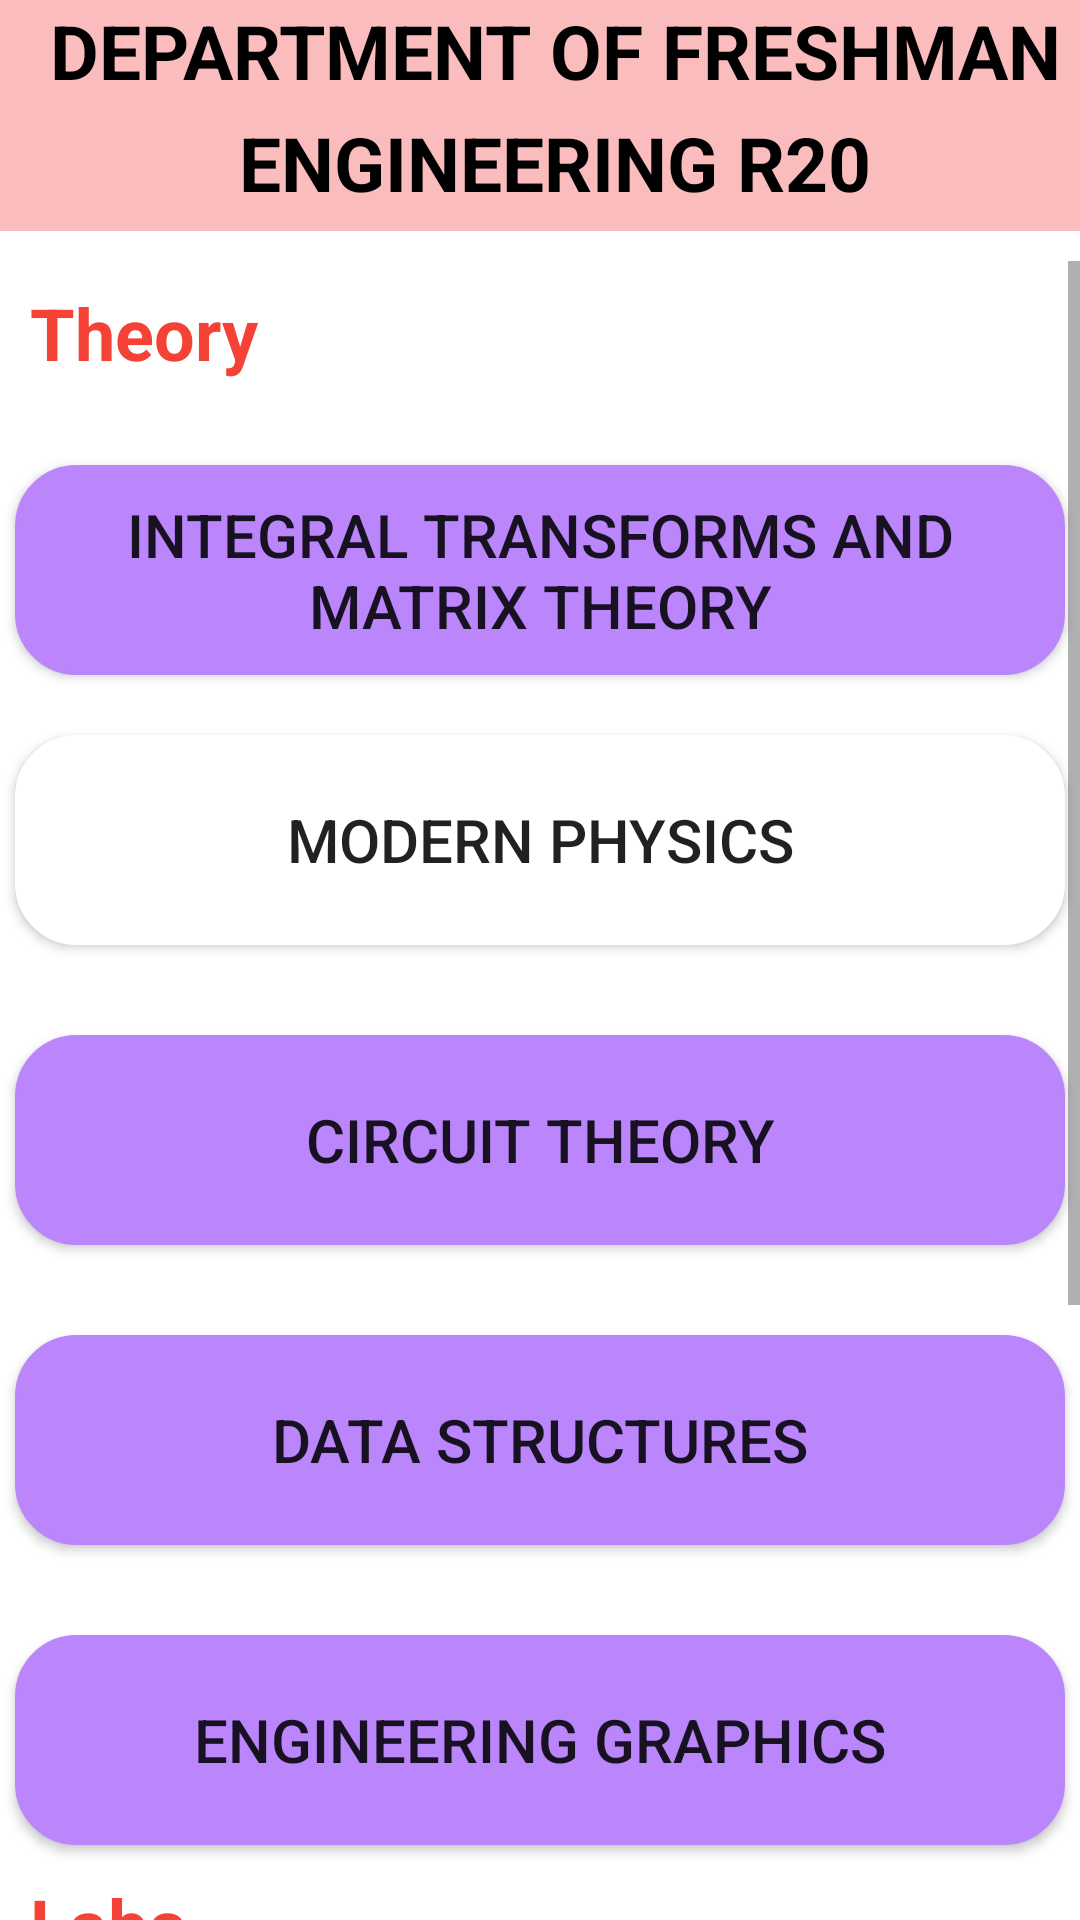

Here is an Android app screen rendered from its layout file. Give the layout XML and the strings, colors and styles it references.
<!-- AndroidManifest.xml: fallback theme Theme.MaterialComponents.DayNight.NoActionBar -->
<!-- res/layout/ecesem2.xml -->
<?xml version="1.0" encoding="utf-8"?>
<androidx.constraintlayout.widget.ConstraintLayout xmlns:android="http://schemas.android.com/apk/res/android"
    xmlns:app="http://schemas.android.com/apk/res-auto"
    xmlns:tools="http://schemas.android.com/tools"
    android:layout_width="match_parent"
    android:layout_height="match_parent">
    <LinearLayout
        android:layout_width="match_parent" android:layout_height="match_parent" tools:context=".ai_sem1" android:orientation="vertical">

        <TextView
            android:id="@+id/t1"
            android:layout_width="match_parent"
            android:layout_height="77dp"
            android:background="#FBBCBD"
            android:gravity="center"
            android:lineSpacingExtra="8sp"
            android:paddingLeft="10sp"
            android:text="@string/depart"
            android:textAllCaps="true"
            android:textColor="#000"
            android:textSize="25sp"
            android:textStyle="bold" />

        <ScrollView
            android:id="@+id/scrollView"
            android:layout_width="fill_parent"
            android:layout_height="match_parent"
            android:layout_marginTop="10dp">

            <LinearLayout
                android:layout_width="fill_parent"
                android:layout_height="wrap_content"
                android:orientation="vertical"
                android:paddingBottom="10dp">

                <TextView
                    android:id="@+id/t2"
                    android:layout_width="match_parent"
                    android:layout_height="38dp"
                    android:layout_marginTop="5sp"
                    android:layout_marginBottom="5sp"
                    android:capitalize="none"
                    android:gravity="center_vertical"
                    android:paddingLeft="10sp"
                    android:text="@string/th"
                    android:textColor="#F44336"
                    android:textSize="24sp"
                    android:textStyle="bold" />

                <Button
                    android:id="@+id/b1"
                    android:layout_width="350dp"
                    android:layout_height="70dp"
                    android:layout_gravity="center_horizontal|center_vertical"
                    android:layout_marginTop="20dp"
                    android:layout_marginBottom="10dp"
                    android:background="@drawable/radius"
                    android:shadowRadius="10"
                    android:text="@string/itmt"
                    android:textSize="20sp"
                    app:backgroundTint="@color/purple_200" />

                <Button
                    android:id="@+id/b2"
                    android:layout_width="350dp"
                    android:layout_height="70dp"
                    android:layout_gravity="center_vertical|center_horizontal"
                    android:layout_marginTop="10dp"
                    android:layout_marginBottom="10dp"
                    android:background="@drawable/radius1"
                    android:text="@string/ms"
                    android:textSize="20sp"
                    app:backgroundTint="@color/white" />

                <Button
                    android:id="@+id/b3"
                    android:layout_width="350dp"
                    android:layout_height="70dp"
                    android:layout_gravity="center_horizontal|center_vertical"
                    android:layout_marginTop="20dp"
                    android:layout_marginBottom="10dp"
                    android:background="@drawable/radius2"
                    android:shadowRadius="10"
                    android:text="@string/ct"
                    android:textSize="20sp"
                    app:backgroundTint="@color/purple_200" />

                <Button
                    android:id="@+id/b4"
                    android:layout_width="350dp"
                    android:layout_height="70dp"
                    android:layout_gravity="center_horizontal|center_vertical"
                    android:layout_marginTop="20dp"
                    android:layout_marginBottom="10dp"
                    android:background="@drawable/radius3"
                    android:shadowRadius="10"
                    android:text="@string/dss"
                    android:textSize="20sp"
                    app:backgroundTint="@color/purple_200" />

                <Button
                    android:id="@+id/b5"
                    android:layout_width="350dp"
                    android:layout_height="70dp"
                    android:layout_gravity="center_horizontal|center_vertical"
                    android:layout_marginTop="20dp"
                    android:layout_marginBottom="10dp"
                    android:background="@drawable/radius4"
                    android:shadowRadius="10"
                    android:text="@string/graphics"
                    android:textSize="20sp"
                    app:backgroundTint="@color/purple_200" />

                <TextView
                    android:id="@+id/t3"
                    android:layout_width="match_parent"
                    android:layout_height="31dp"
                    android:paddingLeft="10sp"
                    android:text="@string/lb"
                    android:textColor="#F44336"
                    android:textSize="24sp"
                    android:textStyle="bold" />

                <Button
                    android:id="@+id/b6"
                    android:layout_width="350dp"
                    android:layout_height="70dp"
                    android:layout_gravity="center_horizontal|center_vertical"
                    android:layout_marginTop="20dp"
                    android:layout_marginBottom="10dp"
                    android:background="@drawable/radius5"
                    android:shadowRadius="10"
                    android:text="@string/physicslab"
                    android:textSize="20sp"
                    app:backgroundTint="@color/purple_200" />

                <Button
                    android:id="@+id/b7"
                    android:layout_width="350dp"
                    android:layout_height="70dp"
                    android:layout_gravity="center_horizontal|center_vertical"
                    android:layout_marginTop="20dp"
                    android:layout_marginBottom="10dp"
                    android:background="@drawable/radius6"
                    android:shadowRadius="10"
                    android:text="@string/dsl"
                    android:textSize="20sp"
                    app:backgroundTint="@color/purple_200" />

                <Button
                    android:id="@+id/b8"
                    android:layout_width="350dp"
                    android:layout_height="70dp"
                    android:layout_gravity="center_horizontal|center_vertical"
                    android:layout_marginTop="20dp"
                    android:layout_marginBottom="10dp"
                    android:background="@drawable/radius7"
                    android:shadowRadius="10"
                    android:text="@string/work"
                    android:textSize="20sp"
                    app:backgroundTint="@color/purple_200" />
            </LinearLayout>
        </ScrollView>
    </LinearLayout>
</androidx.constraintlayout.widget.ConstraintLayout>
<!-- resources referenced by this layout -->
<resources>
  <!-- drawable radius1 (drawable) -->
  <?xml version="1.0" encoding="utf-8"?>
  <selector xmlns:android="http://schemas.android.com/apk/res/android">
      <item >
          <shape android:shape="rectangle"  >
              <corners android:radius="20dip" />
              <stroke android:width="1dip" />
              <gradient android:angle="180" android:startColor="#FFE7C7" android:endColor="#FFE7C7"></gradient>
          </shape>
      </item>
  </selector>
  <!-- drawable radius2 (drawable) -->
  <?xml version="1.0" encoding="utf-8"?>
  <selector xmlns:android="http://schemas.android.com/apk/res/android">
      <item >
          <shape android:shape="rectangle"  >
              <corners android:radius="20dip" />
              <stroke android:width="1dip" />
              <gradient android:angle="180" android:startColor="#F9D8D6" android:endColor="#F9D8D6"></gradient>
          </shape>
      </item>
  </selector>
  <!-- drawable radius3 (drawable) -->
  <?xml version="1.0" encoding="utf-8"?>
  <selector xmlns:android="http://schemas.android.com/apk/res/android">
      <item >
          <shape android:shape="rectangle"  >
              <corners android:radius="20dip" />
              <stroke android:width="1dip" />
              <gradient android:angle="180" android:startColor="#EFF9DA" android:endColor="#EFF9DA"></gradient>
          </shape>
      </item>
  </selector>
  <!-- drawable radius4 (drawable) -->
  <?xml version="1.0" encoding="utf-8"?>
  <selector xmlns:android="http://schemas.android.com/apk/res/android">
      <item >
          <shape android:shape="rectangle"  >
              <corners android:radius="20dip" />
              <stroke android:width="1dip" />
              <gradient android:angle="180" android:startColor="#CDF5F6" android:endColor="#CDF5F6"></gradient>
          </shape>
      </item>
  </selector>
  <!-- drawable radius5 (drawable) -->
  <?xml version="1.0" encoding="utf-8"?>
  <selector xmlns:android="http://schemas.android.com/apk/res/android">
      <item >
          <shape android:shape="rectangle"  >
              <corners android:radius="20dip" />
              <stroke android:width="1dip" />
              <gradient android:angle="180" android:startColor="#fcf2b8" android:endColor="#fcf2b8"></gradient>
          </shape>
      </item>
  </selector>
  <!-- drawable radius6 (drawable) -->
  <?xml version="1.0" encoding="utf-8"?>
  <selector xmlns:android="http://schemas.android.com/apk/res/android">
      <item >
          <shape android:shape="rectangle"  >
              <corners android:radius="20dip" />
              <stroke android:width="1dip" />
              <gradient android:angle="180" android:startColor="#fcb8c2" android:endColor="#fcb8c2"></gradient>
          </shape>
      </item>
  </selector>
  <!-- drawable radius7 (drawable) -->
  <?xml version="1.0" encoding="utf-8"?>
  <selector xmlns:android="http://schemas.android.com/apk/res/android">
      <item >
          <shape android:shape="rectangle"  >
              <corners android:radius="20dip" />
              <stroke android:width="1dip" />
              <gradient android:angle="180" android:startColor="#c7dfac" android:endColor="#c7dfac"></gradient>
          </shape>
      </item>
  </selector>
  <string name="ct">circuit theory</string>
  <string name="depart">Department of freshman engineering R20 regulation 1 semester</string>
  <string name="dsl">Data structures Lab</string>
  <string name="dss">Data structures</string>
  <string name="graphics">engineering graphics</string>
  <string name="itmt">Integral transforms and Matrix theory</string>
  <string name="lb">Labs</string>
  <string name="ms">Modern physics</string>
  <string name="physicslab">physics lab</string>
  <string name="th">Theory</string>
  <string name="work">engineering workshop</string>
  <!-- not gathered from this repository: default colours our renderer supplied (Android Studio template values) -->
  <color name="purple_200">#FFBB86FC</color>
  <color name="white">#FFFFFFFF</color>
</resources>
